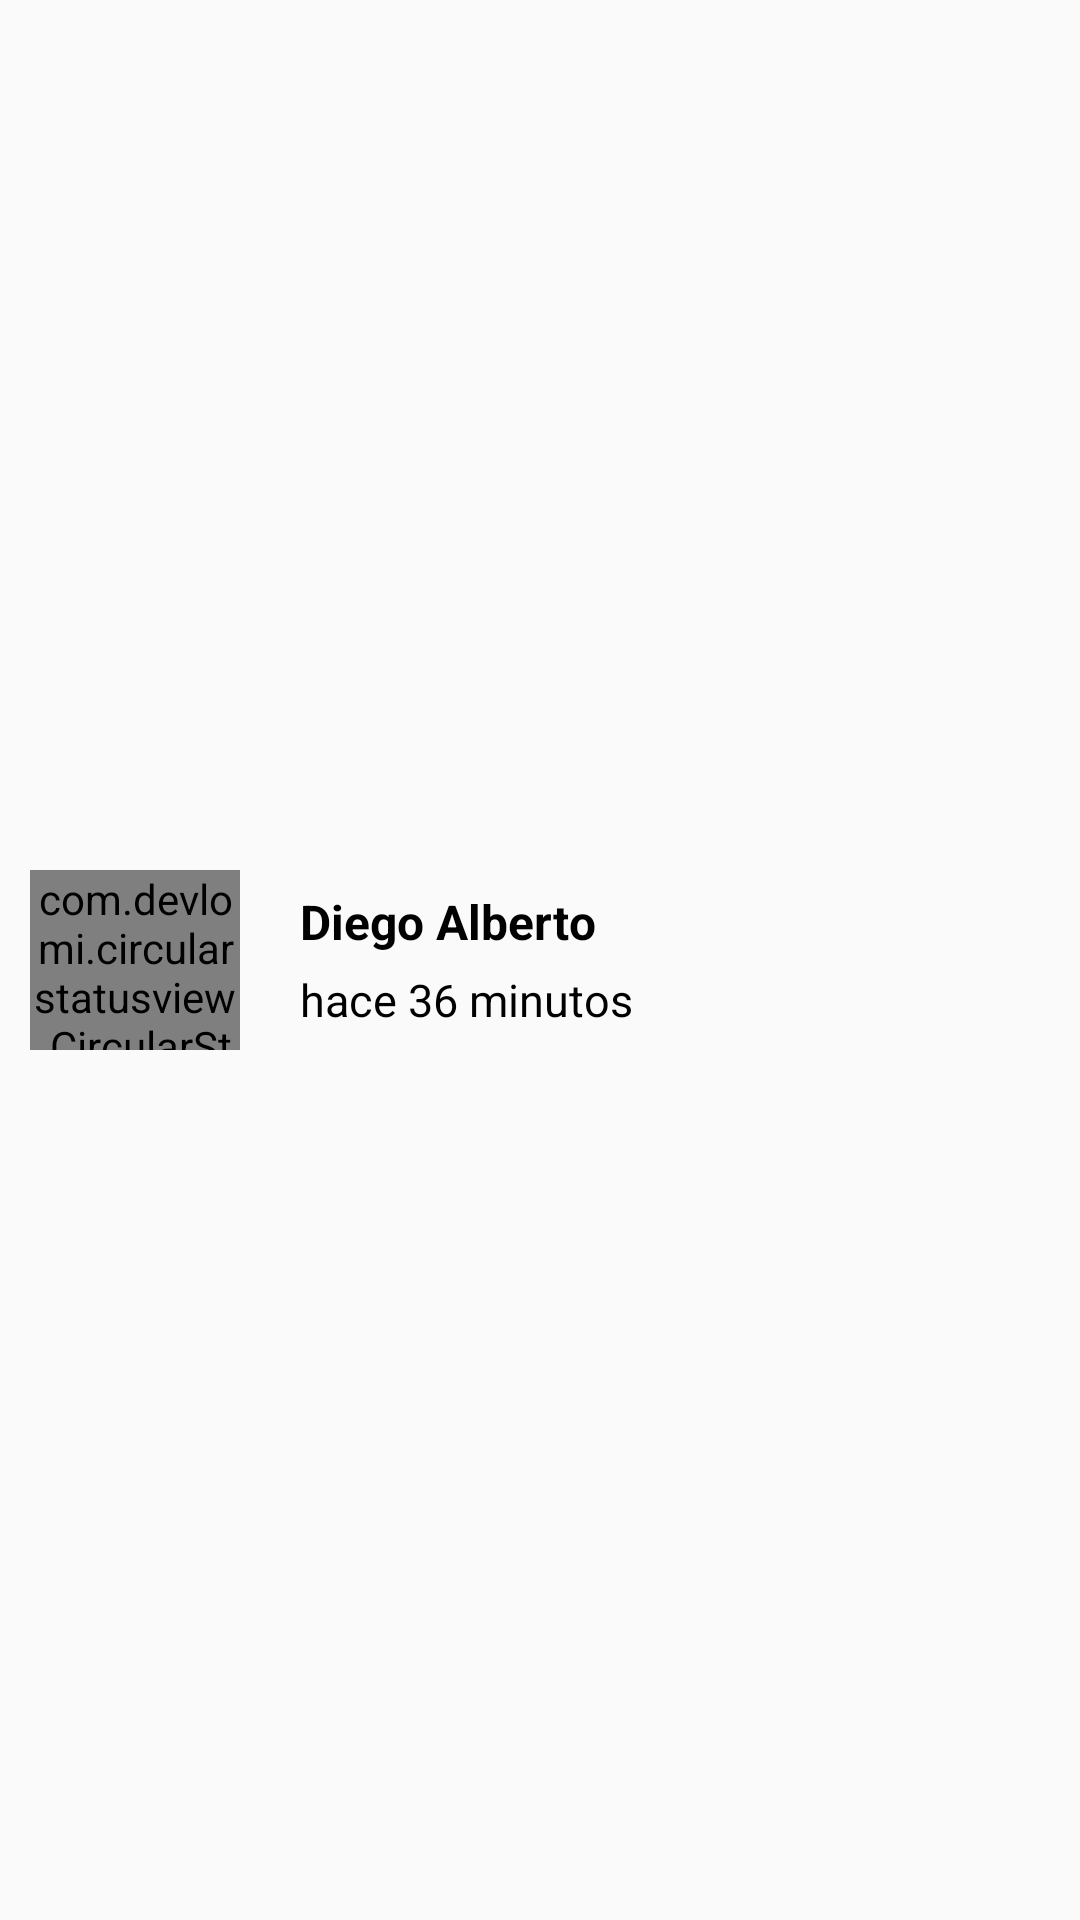

Here is an Android app screen rendered from its layout file. Give the layout XML and the strings, colors and styles it references.
<!-- AndroidManifest.xml: application theme AppTheme -->
<!-- res/layout/personal_status_layout.xml -->
<?xml version="1.0" encoding="utf-8"?>
<androidx.constraintlayout.widget.ConstraintLayout xmlns:android="http://schemas.android.com/apk/res/android"
    xmlns:app="http://schemas.android.com/apk/res-auto"
    android:layout_width="match_parent"
    android:layout_height="wrap_content">

    <LinearLayout
        android:id="@+id/linearLayout2"
        android:layout_width="0dp"
        android:layout_height="80dp"
        android:orientation="horizontal"
        android:weightSum="2"
        app:layout_constraintBottom_toBottomOf="parent"
        app:layout_constraintEnd_toEndOf="parent"
        app:layout_constraintStart_toStartOf="parent"
        app:layout_constraintTop_toTopOf="parent">

        <LinearLayout
            android:layout_width="match_parent"
            android:layout_height="match_parent"
            android:layout_weight="1.5">

            <RelativeLayout
                android:id="@+id/image_layout"
                android:layout_width="wrap_content"
                android:layout_height="wrap_content"
                android:padding="10dp"
                app:layout_constraintLeft_toLeftOf="parent"
                app:layout_constraintTop_toTopOf="parent">


                <de.hdodenhof.circleimageview.CircleImageView
                    android:layout_width="85dp"
                    android:layout_height="85dp"
                    android:layout_centerInParent="true"
                    android:padding="4dp"
                    android:src="@drawable/person_image" />

                <com.devlomi.circularstatusview.CircularStatusView
                    android:id="@+id/circular_status_view"
                    android:layout_width="75dp"
                    android:layout_height="75dp"
                    android:layout_centerInParent="true"
                    app:portion_color="@color/green_light"
                    app:portion_spacing="4dp"
                    app:portion_width="2dp"
                    app:portions_count="3" />


            </RelativeLayout>

        </LinearLayout>

        <RelativeLayout
            android:layout_width="match_parent"
            android:layout_height="match_parent"
            android:layout_weight="0.5">

            <LinearLayout
                android:layout_width="match_parent"
                android:layout_height="match_parent"
                android:gravity="center"
                android:paddingStart="10dp"
                android:paddingEnd="0dp"
                android:orientation="vertical">

                <TextView
                    android:layout_width="match_parent"
                    android:layout_height="wrap_content"
                    android:layout_marginBottom="5dp"
                    android:text="Diego Alberto"
                    android:textColor="@android:color/black"
                    android:textSize="16sp"
                    android:textStyle="bold" />

                <TextView
                    android:layout_width="match_parent"
                    android:layout_height="wrap_content"
                    android:text="hace 36 minutos"
                    android:textColor="@android:color/black"
                    android:textSize="15sp" />

            </LinearLayout>

            <View
                android:layout_width="match_parent"
                android:layout_height="0.5dp"
                android:layout_alignParentBottom="true"
                android:layout_alignParentStart="true"
                android:layout_alignParentEnd="true"
                android:layout_marginBottom="2dp"
                android:layout_marginEnd="5dp"
                android:layout_marginStart="5dp"
                android:background="@color/off_white"/>

        </RelativeLayout>

    </LinearLayout>

</androidx.constraintlayout.widget.ConstraintLayout>
<!-- resources referenced by this layout -->
<resources>
  <!-- drawable person_image: webp bitmap (drawable, 3466 bytes) -->
  <style name="AppTheme" parent="Theme.AppCompat.Light.NoActionBar">
          
          <item name="colorPrimary">@color/colorPrimary</item>
          <item name="colorPrimaryDark">@color/colorPrimaryDark</item>
          <item name="colorAccent">@color/colorPrimaryDark</item>
          <item name="colorControlNormal">@android:color/white</item>
      </style>
  <!-- not gathered from this repository: default colours our renderer supplied (Android Studio template values) -->
  <color name="colorPrimary">#FF6200EE</color>
  <color name="colorPrimaryDark">#FF3700B3</color>
</resources>
